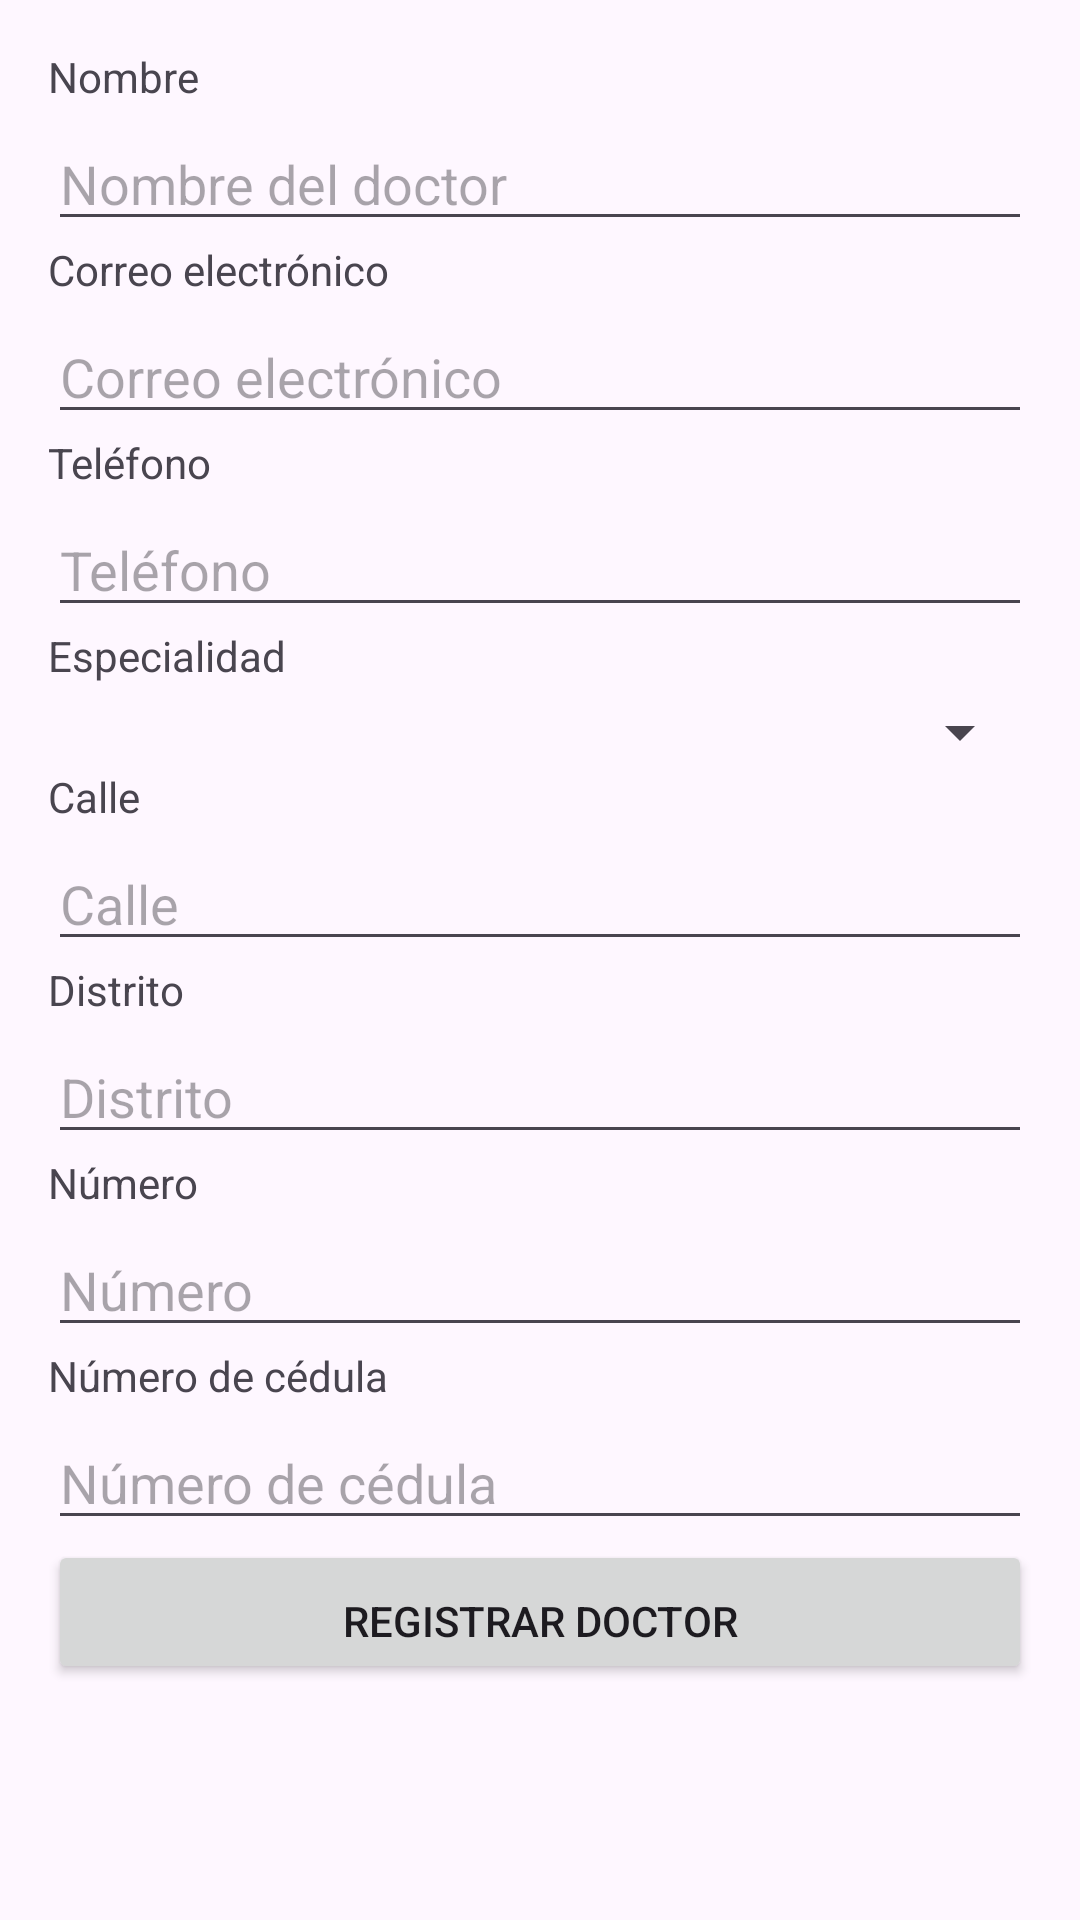

The Android layout XML behind this screen, and the referenced resources:
<!-- AndroidManifest.xml: application theme Theme.ProyectoMedico -->
<!-- res/layout/fragment_crear_doctor.xml -->
<?xml version="1.0" encoding="utf-8"?>
<LinearLayout
    xmlns:android="http://schemas.android.com/apk/res/android"
    xmlns:app="http://schemas.android.com/apk/res-auto"
    xmlns:tools="http://schemas.android.com/tools"
    android:layout_width="match_parent"
    android:layout_height="match_parent"
    android:orientation="vertical"
    tools:context=".administrador.CrearDoctorFragment">

    <ScrollView
        android:layout_width="match_parent"
        android:layout_height="match_parent">

        <LinearLayout
            android:layout_width="match_parent"
            android:layout_height="wrap_content"
            android:orientation="vertical"
            android:padding="16dp">


    
    <TextView
        android:id="@+id/tvNombre"
        android:layout_width="wrap_content"
        android:layout_height="wrap_content"
        android:text="Nombre"
        android:paddingBottom="4dp" />

    <EditText
        android:id="@+id/etNombre"
        android:layout_width="match_parent"
        android:layout_height="wrap_content"
        android:hint="Nombre del doctor"
        android:inputType="textPersonName" />

    
    <TextView
        android:id="@+id/tvEmail"
        android:layout_width="wrap_content"
        android:layout_height="wrap_content"
        android:text="Correo electrónico"
        android:paddingBottom="4dp" />

    <EditText
        android:id="@+id/etEmail"
        android:layout_width="match_parent"
        android:layout_height="wrap_content"
        android:hint="Correo electrónico"
        android:inputType="textEmailAddress"
        android:importantForAccessibility="yes" />

    
    <TextView
        android:id="@+id/tvTelefono"
        android:layout_width="wrap_content"
        android:layout_height="wrap_content"
        android:text="Teléfono"
        android:paddingBottom="4dp" />

    <EditText
        android:id="@+id/etTelefono"
        android:layout_width="match_parent"
        android:layout_height="wrap_content"
        android:hint="Teléfono"
        android:inputType="phone" />

    
    <TextView
        android:id="@+id/tvEspecialidad"
        android:layout_width="wrap_content"
        android:layout_height="wrap_content"
        android:text="Especialidad"
        android:paddingBottom="4dp" />

    <Spinner
        android:id="@+id/spinnerEspecialidad"
        android:layout_width="match_parent"
        android:layout_height="wrap_content" />

    
    <TextView
        android:id="@+id/tvCalle"
        android:layout_width="wrap_content"
        android:layout_height="wrap_content"
        android:text="Calle"
        android:paddingBottom="4dp" />

    <EditText
        android:id="@+id/etCalle"
        android:layout_width="match_parent"
        android:layout_height="wrap_content"
        android:hint="Calle"
        android:importantForAccessibility="yes" />

    
    <TextView
        android:id="@+id/tvDistrito"
        android:layout_width="wrap_content"
        android:layout_height="wrap_content"
        android:text="Distrito"
        android:paddingBottom="4dp" />

    <EditText
        android:id="@+id/etDistrito"
        android:layout_width="match_parent"
        android:layout_height="wrap_content"
        android:hint="Distrito" />

    
    <TextView
        android:id="@+id/tvNumero"
        android:layout_width="wrap_content"
        android:layout_height="wrap_content"
        android:text="Número"
        android:paddingBottom="4dp" />

    <EditText
        android:id="@+id/etNumero"
        android:layout_width="match_parent"
        android:layout_height="wrap_content"
        android:hint="Número" />

    
    <TextView
        android:id="@+id/tvNumeroCedula"
        android:layout_width="wrap_content"
        android:layout_height="wrap_content"
        android:text="Número de cédula"
        android:paddingBottom="4dp" />

    <EditText
        android:id="@+id/etNumeroCedula"
        android:layout_width="match_parent"
        android:layout_height="wrap_content"
        android:hint="Número de cédula"
        android:inputType="text" />

    
    <Button
        android:id="@+id/btnRegistrarDoctor"
        android:layout_width="match_parent"
        android:layout_height="wrap_content"
        android:text="Registrar Doctor"

        android:paddingTop="16dp" />
</LinearLayout>

    </ScrollView>
</LinearLayout>
<!-- resources referenced by this layout -->
<resources>
  <style name="Theme.ProyectoMedico" parent="Base.Theme.ProyectoMedico" />
  <style name="Base.Theme.ProyectoMedico" parent="Theme.Material3.DayNight.NoActionBar">
          
          
      </style>
</resources>
